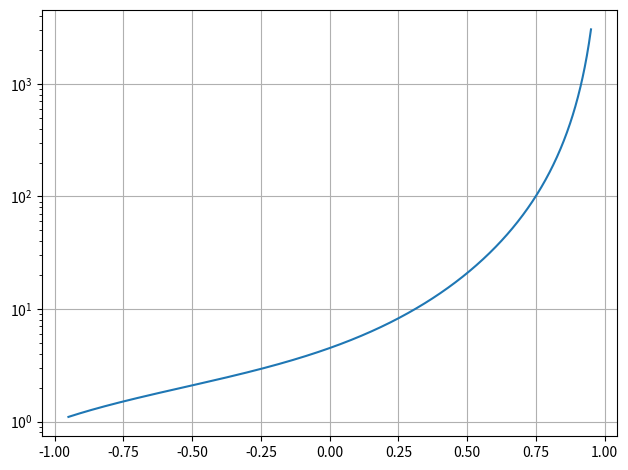
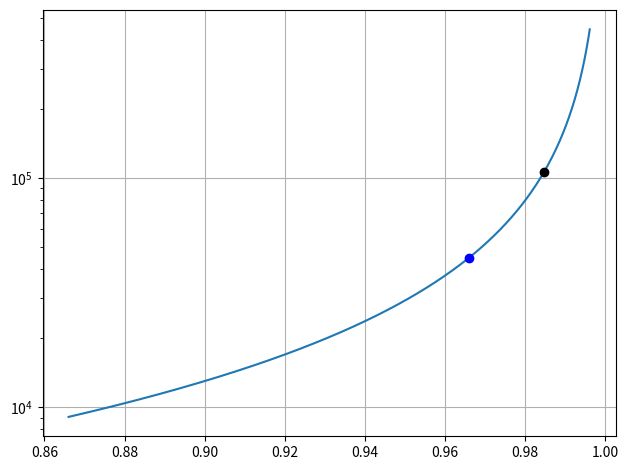

The script that saved these images, in order:
""" Bha-bha differential cross section """

alpha = 1. / 137.
mjpsi = 3.0969  # GeV

int_lumi = 10 # ab
lumi = 10**35  # cm^-2 s^-1
gevsqinv_to_mb = 0.389379
mb_to_cmsq = 10**-27

def rate_norm():
    """ s^-1 """
    return lumi * mb_to_cmsq * alpha**2 / mjpsi**2 * gevsqinv_to_mb

def diffcsec(costh):
    """ """
    costhsq = costh**2
    return 0.5*(1-costhsq) +\
           (5+2*costh+costhsq) / (1-costh)**2 -\
           (1+costh)**2/(1-costh)

def main():
    import matplotlib.pyplot as plt
    import numpy as np
    import scipy.integrate as integrate

    min_theta = 5.
    max_costh = np.cos(min_theta / 180. * np.pi)
    min_costh = np.cos(30. / 180. * np.pi)

    costh10 = np.cos(10. / 180. * np.pi)
    costh15 = np.cos(15. / 180. * np.pi)

    coef = rate_norm()
    print('rate norm: {}'.format(coef))

    costh = np.linspace(-0.95, 0.95, 1000)
    plt.figure(num=1)
    plt.plot(costh, diffcsec(costh))
    plt.grid()
    plt.semilogy()
    plt.tight_layout()

    plt.figure(num=2)
    costh = np.linspace(min_costh, max_costh, 1000)
    I = np.array([integrate.quad(diffcsec, -x, x)[0] for x in costh])
    plt.plot(costh, coef*I)
    I10 = coef*integrate.quad(diffcsec, -costh10, costh10)[0]
    I15 = coef*integrate.quad(diffcsec, -costh15, costh15)[0]
    print('I10: {:.2f}'.format(I10))
    print('I15: {:.2f}'.format(I15))
    plt.plot(costh10, I10, 'ko')
    plt.plot(costh15, I15, 'bo')
    plt.grid()
    plt.semilogy()
    plt.tight_layout()
    plt.show()

if __name__ == '__main__':
    main()
